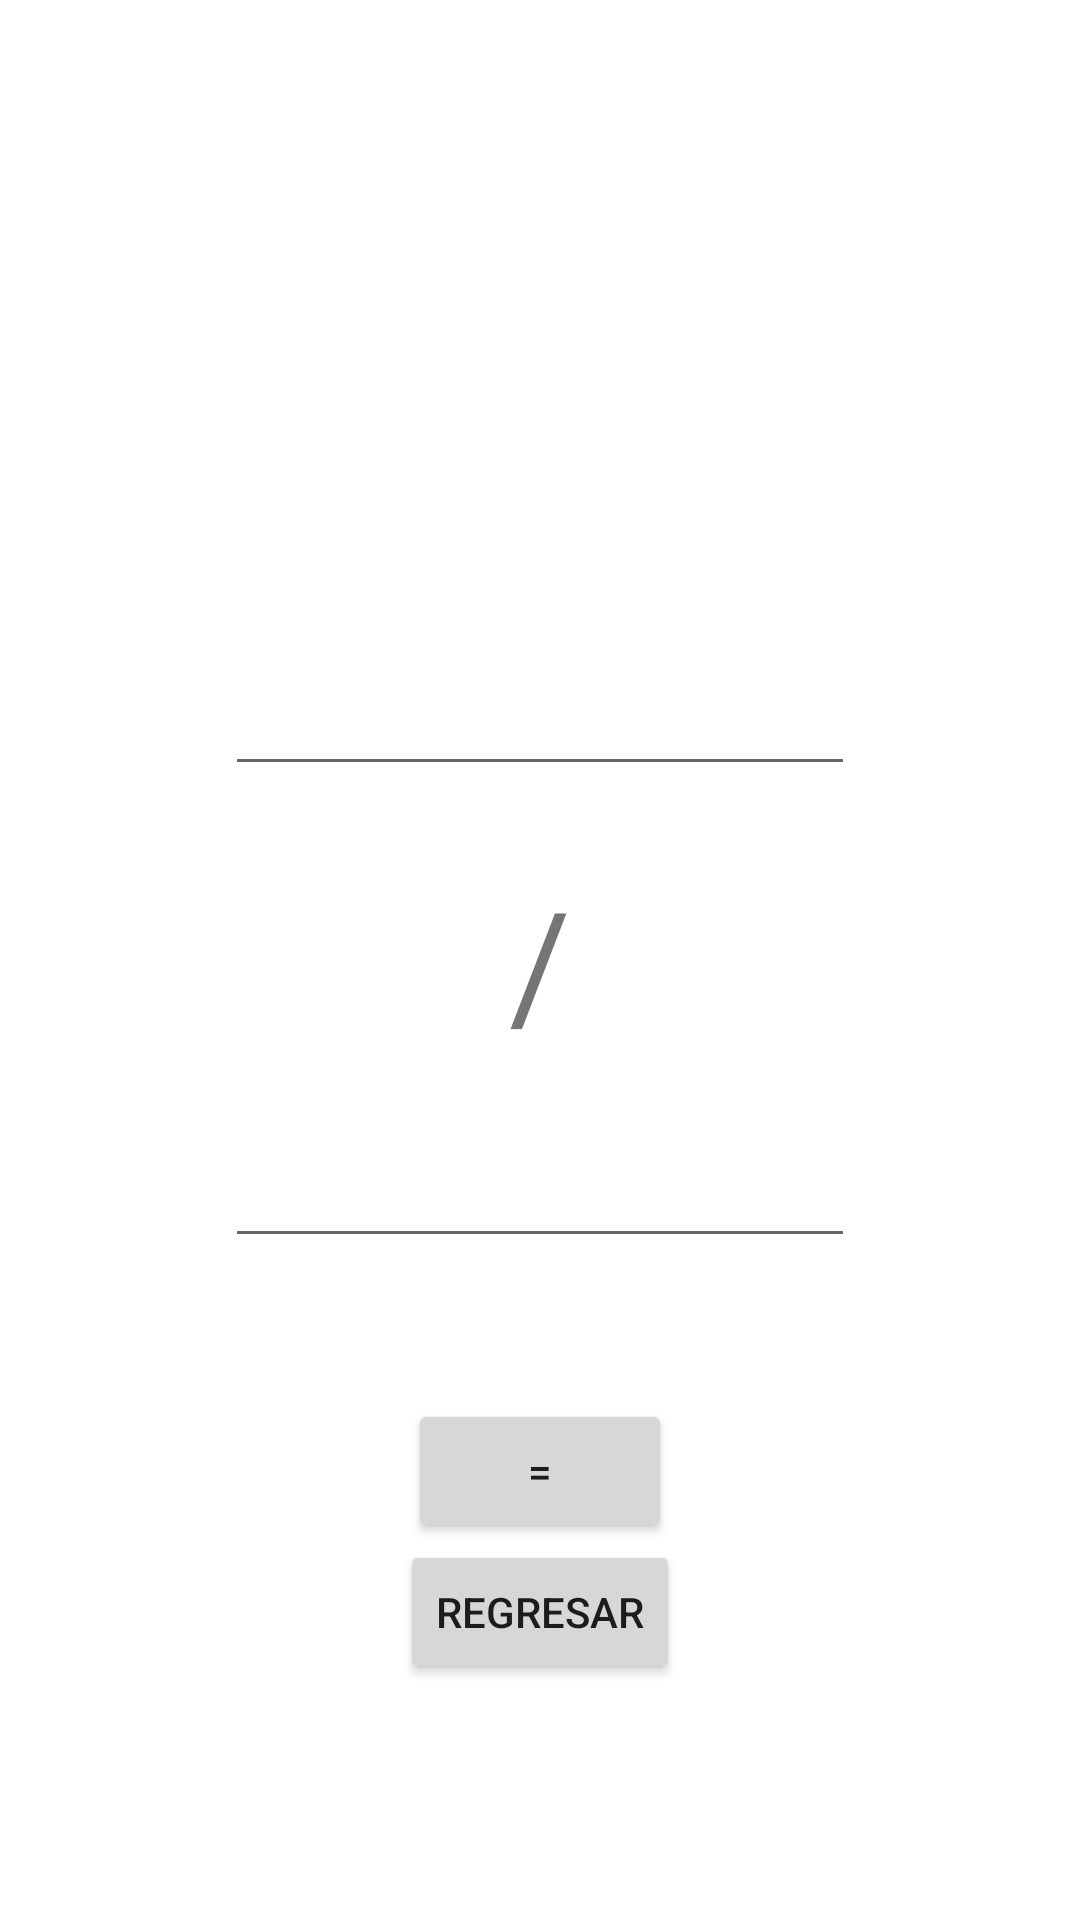

The Android layout XML behind this screen, and the referenced resources:
<!-- AndroidManifest.xml: application theme Theme.IntentsyBundle -->
<!-- res/layout/activity_division.xml -->
<?xml version="1.0" encoding="utf-8"?>
<androidx.constraintlayout.widget.ConstraintLayout xmlns:android="http://schemas.android.com/apk/res/android"
    xmlns:app="http://schemas.android.com/apk/res-auto"
    xmlns:tools="http://schemas.android.com/tools"
    android:layout_width="match_parent"
    android:layout_height="match_parent"
    tools:context=".DivisionActivity">

    <androidx.constraintlayout.widget.ConstraintLayout
        android:layout_width="260dp"
        android:layout_height="635dp"
        app:layout_constraintBottom_toBottomOf="parent"
        app:layout_constraintEnd_toEndOf="parent"
        app:layout_constraintStart_toStartOf="parent"
        app:layout_constraintTop_toTopOf="parent">

        <EditText
            android:id="@+id/Number1"
            android:layout_width="wrap_content"
            android:layout_height="wrap_content"
            android:ems="10"
            android:inputType="number"
            app:layout_constraintBottom_toBottomOf="parent"
            app:layout_constraintEnd_toEndOf="parent"
            app:layout_constraintStart_toStartOf="parent"
            app:layout_constraintTop_toTopOf="parent"
            app:layout_constraintVertical_bias="0.367" />

        <EditText
            android:id="@+id/Number2"
            android:layout_width="wrap_content"
            android:layout_height="wrap_content"
            android:ems="10"
            android:inputType="number"
            app:layout_constraintBottom_toBottomOf="parent"
            app:layout_constraintEnd_toEndOf="parent"
            app:layout_constraintStart_toStartOf="parent"
            app:layout_constraintTop_toTopOf="parent"
            app:layout_constraintVertical_bias="0.632" />

        <TextView
            android:id="@+id/textView"
            android:layout_width="wrap_content"
            android:layout_height="wrap_content"
            android:text="/"
            android:textSize="50dp"
            app:layout_constraintBottom_toBottomOf="parent"
            app:layout_constraintEnd_toEndOf="parent"
            app:layout_constraintStart_toStartOf="parent"
            app:layout_constraintTop_toTopOf="parent" />

        <TextView
            android:id="@+id/Answer"
            android:layout_width="wrap_content"
            android:layout_height="wrap_content"
            android:textSize="50dp"
            app:layout_constraintBottom_toBottomOf="parent"
            app:layout_constraintEnd_toEndOf="parent"
            app:layout_constraintHorizontal_bias="0.502"
            app:layout_constraintStart_toStartOf="parent"
            app:layout_constraintTop_toTopOf="parent"
            app:layout_constraintVertical_bias="0.137" />

        <Button
            android:id="@+id/Return"
            android:layout_width="wrap_content"
            android:layout_height="wrap_content"
            android:text="Regresar"
            app:layout_constraintBottom_toBottomOf="parent"
            app:layout_constraintEnd_toEndOf="parent"
            app:layout_constraintStart_toStartOf="parent"
            app:layout_constraintTop_toTopOf="parent"
            app:layout_constraintVertical_bias="0.87" />

        <Button
            android:id="@+id/Igual"
            android:layout_width="wrap_content"
            android:layout_height="wrap_content"
            android:text="="
            app:layout_constraintBottom_toBottomOf="parent"
            app:layout_constraintEnd_toEndOf="parent"
            app:layout_constraintStart_toStartOf="parent"
            app:layout_constraintTop_toTopOf="parent"
            app:layout_constraintVertical_bias="0.79" />


    </androidx.constraintlayout.widget.ConstraintLayout>

</androidx.constraintlayout.widget.ConstraintLayout>
<!-- resources referenced by this layout -->
<resources>
  <style name="Theme.IntentsyBundle" parent="Theme.MaterialComponents.DayNight.DarkActionBar">
          
          <item name="colorPrimary">@color/purple_500</item>
          <item name="colorPrimaryVariant">@color/purple_700</item>
          <item name="colorOnPrimary">@color/white</item>
          
          <item name="colorSecondary">@color/teal_200</item>
          <item name="colorSecondaryVariant">@color/teal_700</item>
          <item name="colorOnSecondary">@color/black</item>
          
          <item name="android:statusBarColor" tools:targetApi="l">?attr/colorPrimaryVariant</item>
          
      </style>
  <!-- not gathered from this repository: default colours our renderer supplied (Android Studio template values) -->
  <color name="purple_500">#FF6200EE</color>
  <color name="purple_700">#FF3700B3</color>
  <color name="teal_200">#FF03DAC5</color>
  <color name="teal_700">#FF018786</color>
  <color name="black">#FF000000</color>
  <color name="white">#FFFFFFFF</color>
</resources>
